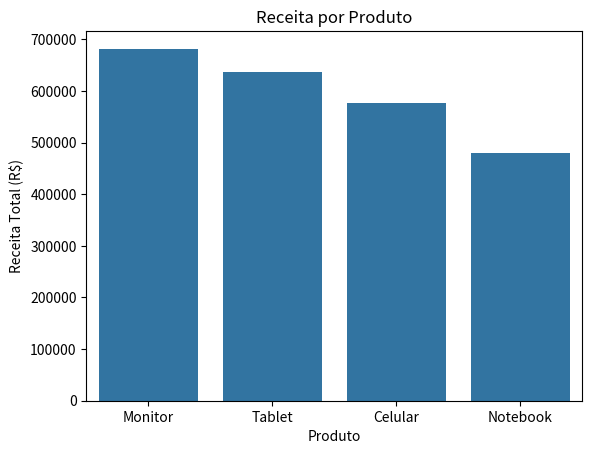
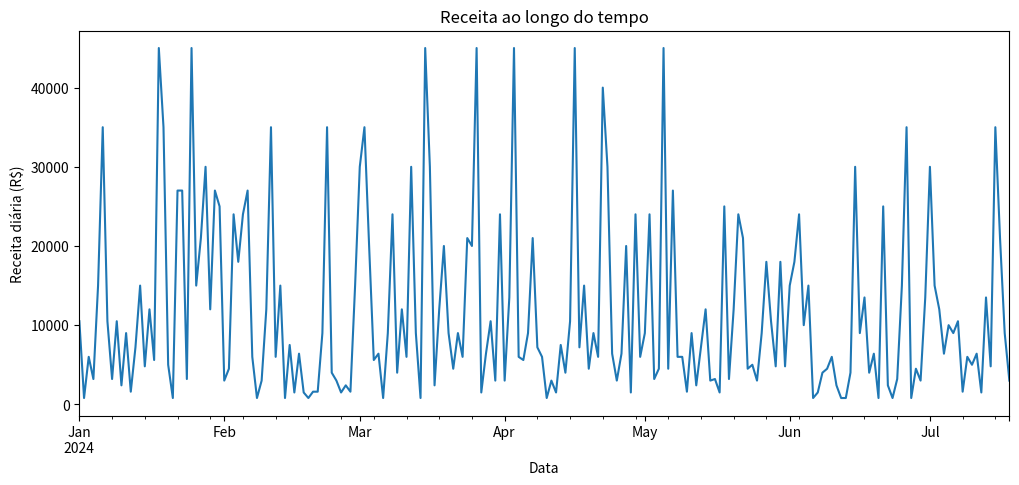

The script that saved these images, in order:
import pandas as pd
import numpy as np
import matplotlib.pyplot as plt
import seaborn as sns

# Reprodutibilidade
np.random.seed(42)

# Criar dados fictícios
n = 200
dados = {
    "Data": pd.date_range(start="2024-01-01", periods=n, freq="D"),
    "Produto": np.random.choice(["Notebook", "Celular", "Tablet", "Monitor"], size=n),
    "Quantidade": np.random.randint(1, 10, size=n),
    "Preco_Unitario": np.random.choice([1500, 3000, 5000, 800], size=n)
}

df = pd.DataFrame(dados)
df["Receita"] = df["Quantidade"] * df["Preco_Unitario"]

df.head()


print(df.describe())
print(df["Produto"].value_counts())

receita_produto = df.groupby("Produto")["Receita"].sum().sort_values(ascending=False)
print(receita_produto)

sns.barplot(x=receita_produto.index, y=receita_produto.values)
plt.title("Receita por Produto")
plt.ylabel("Receita Total (R$)")
plt.show()

df_diario = df.groupby("Data")["Receita"].sum()

plt.figure(figsize=(12, 5))
df_diario.plot()
plt.title("Receita ao longo do tempo")
plt.ylabel("Receita diária (R$)")
plt.xlabel("Data")
plt.show()

top5 = df.groupby("Data")["Receita"].sum().sort_values(ascending=False).head(5)
print(top5)